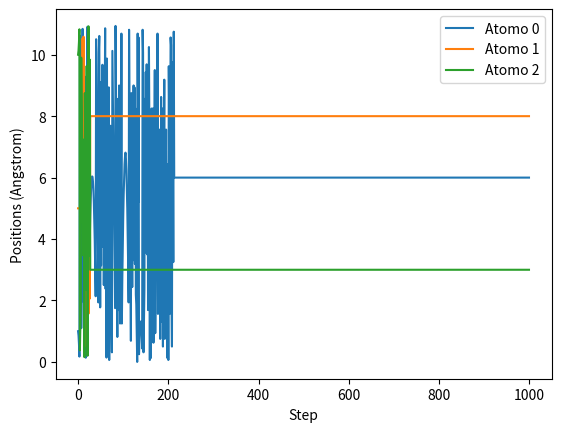

Python code for this plot:
import numpy as np #per gli array
import matplotlib.pyplot as plt #per plottare
import scipy.constants as spc #libreria delle costanti
import scipy.optimize as spo

#Atomi di Argon
mass_argon = 39.984 #uma
epsilon = 0.0103 #eV
sigma = 3.46 #A

def lj_force(d, L, epsilon, sigma):
                                                                            #print("d: " + str(d) + "; L: "+str(L))
    d= d % (np.sqrt(2) *L/2)
    if d<= 5*sigma:
        return 4*epsilon * (12 * sigma**12 / d**13 - 6*sigma**6/ d**7)
    return 0

def init_vel(T, N_part):
    R = 2* np.random.rand(N_part) - 1 #numero random -1<r<1
    return R * np.sqrt(spc.Boltzmann * T /(mass_argon* spc.electron_volt))

def compute_forces(positions, L, mass_argon, epsilon, sigma):
    N_part=len(positions)
    forces = np.zeros([N_part, N_part])
    for i in range(N_part - 1):
        for j in range(i+1, N_part):
            d= positions[j] - positions[i]
            force = lj_force(d, L, epsilon, sigma)/mass_argon
            forces[i,j] = force
            forces[j,i] = - force
    return np.sum(forces, axis = 0) #sommare tutti gli elementi aventi stesso indice di colonna

def update_positions(positions, velocities, forces, dt, L):
    new_pos= positions + velocities *dt + forces*dt**2/2
    return new_pos % L

def update_velocities(velocities, forces, new_forces, dt):
    return velocities + (forces + new_forces)*dt/2


def run_md(dt, N_steps, T, initial_pos, L, mass_argon, epsilon, sigma):
    N_part = len(initial_pos)
    #n steps riga e n° di particelle colonna
    positions = np.zeros([N_steps, N_part])
    positions[0, :] = initial_pos
    velocities = np.zeros([N_steps, N_part])
    velocities[0,:] = init_vel(T, N_part)
    x= initial_pos
    vel = init_vel(T, N_part)
    forces = compute_forces(initial_pos, L, mass_argon, epsilon, sigma)
    for i in range(1, N_steps):
        #Aggiornare posizioni
        x= update_positions(x, vel, forces, dt, L)
        #Aggiornare le forze con le nuove posizioni
        new_forces = compute_forces(x, L, mass_argon, epsilon, sigma) #??
        #Calcolare le velocità
        vel= update_velocities(vel, forces, new_forces, dt)
        #Aggiorno array posizione
        positions[i, :] = x
        velocities[1,:]=vel #'i' per 1
    return positions, velocities


dt = 0.01
N_steps = 1000
N_part = 64
T=300 #K
L=11 #A

x = np.array([1, 5, 10]) #array di posizioni
#print("dt: " + str(dt) + "; N_steps: " + str(N_steps)+ "; T: "+str(T)+"; x: " + str(x) +"; L: "+str(L))
positions, velocities = run_md(dt, N_steps, T, x, L, mass_argon, epsilon, sigma)

fig, ax = plt.subplots()
for i in range(len(x)):
    ax.plot(positions[:,i], label="Atomo %g" % i)
ax.set_xlabel("Step") #t
ax.set_ylabel("Positions (Angstrom)")
ax.legend()





'''
#Distribuzione di Maxwell Boltzmann
def fit(v,A,alpha):
    return A*v**2*np.exp(-alpha*v**2)

#istogramma
fig1, ax1 = plt.subplots()
ax1.hist(np.abs(velocities[-1,:]), histtype="step")
ax1.set_xlabel("v")
ax1.set_ylabel("Counts")

counts, bins= np.histogram(np.abs(velocities[-1,:]))
b_width = (bins[1]-bins[0])/2
bins = bins[1:]-b_width
p, cov = spo.curve_fit(fit,bins,counts,p0=[1, 100]) #A e alpha all'interno di p0
x = np.linspace(bins[0]-b_width, bins[-1], 1000)
ax1.plot(x, fit(x, p[0], p[1])) #p0=A, p1=aplha
print(p[1]/(mass_argon/(spc.Boltzmann*4*np.pi)))
'''



plt.show()